Run: headless pygame with SDL's dummy video driver; simulated clock (each Clock.tick advances the game by its frame time, no real sleeping); random seed 0; keys injected as events and as key.get_pressed() state; no mouse input.
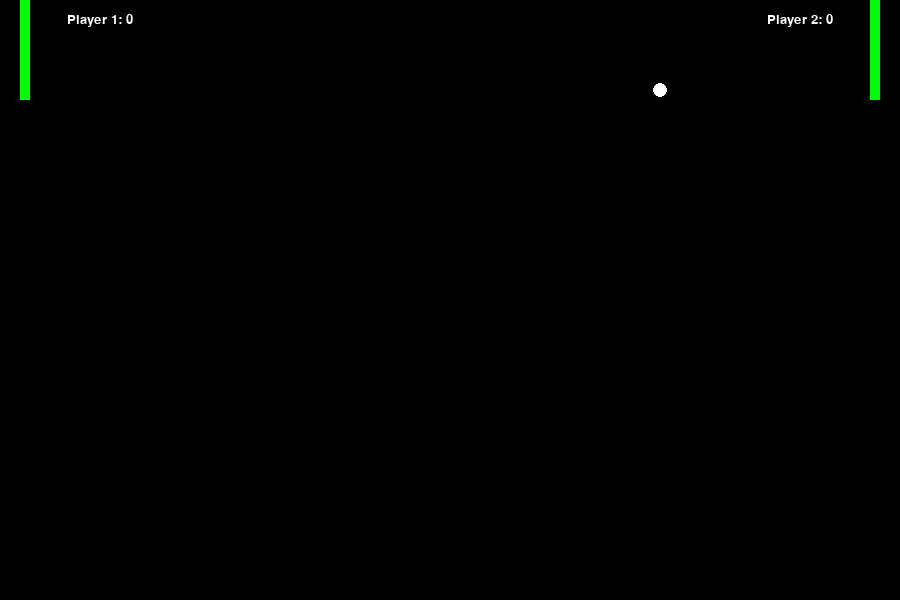
Frame 1 of 4 · flips 1–60 · no input
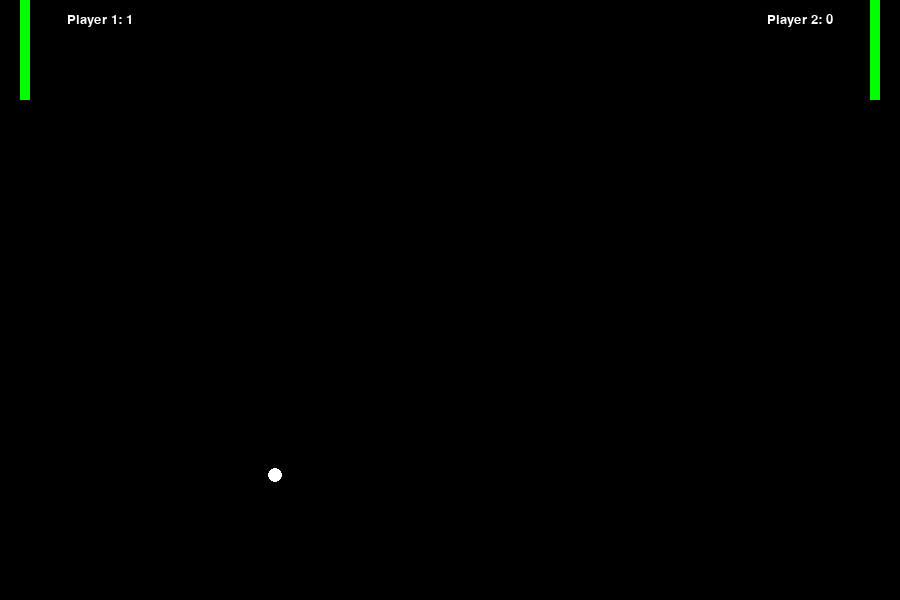
Frame 2 of 4 · flips 61–180 · tapped SPACE, RETURN · held RIGHT (→), D
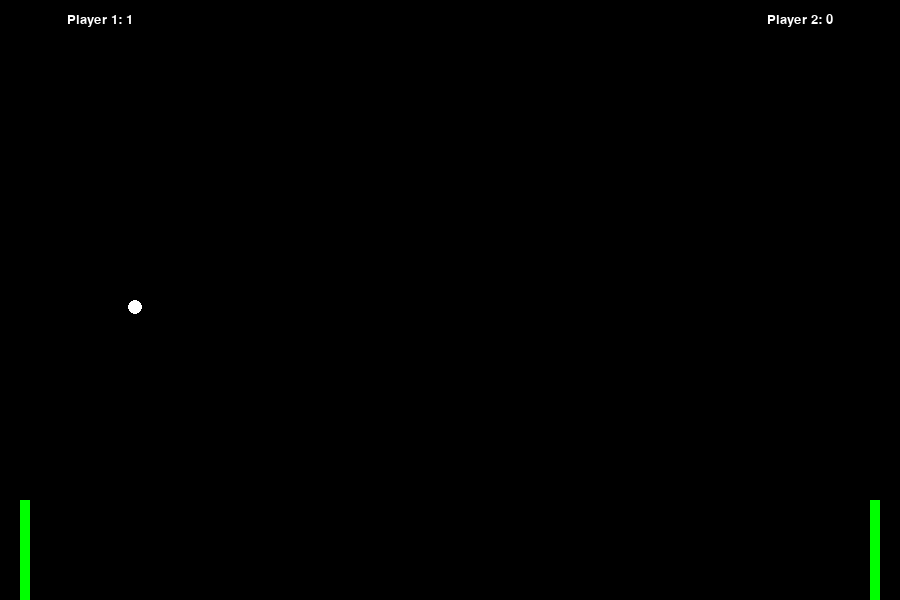
Frame 3 of 4 · flips 181–300 · held DOWN (↓), S
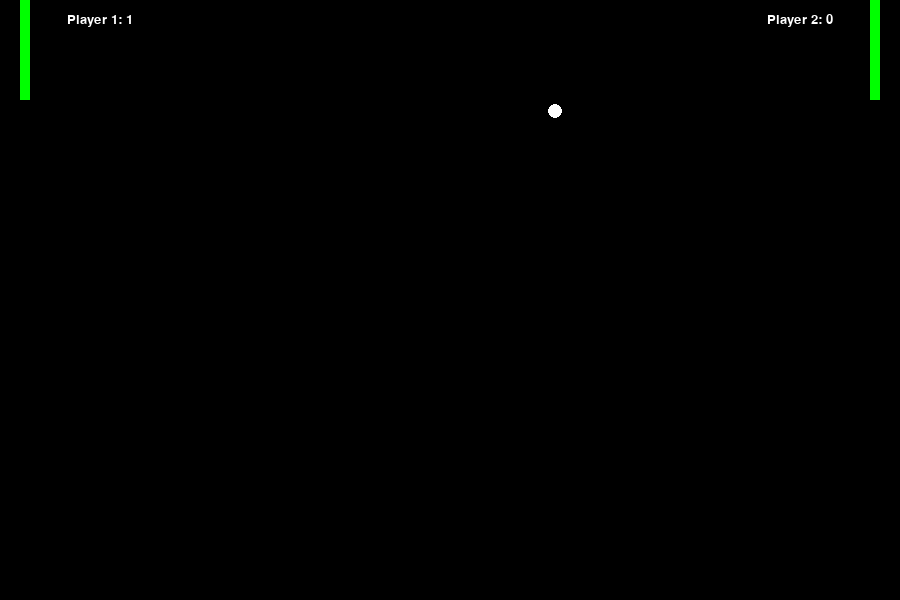
Frame 4 of 4 · flips 301–420 · held LEFT (←), A, UP (↑), W

The pygame program that drew these frames:

import pygame



class Pong():
    def __init__(self):
        pygame.init()
        pygame.font.init()
        
        self.BLACK = (0, 0, 0)
        self.WHITE = (255, 255, 255)
        self.GREEN = (0, 255, 0)
        
        self.WINDOW_SIZE = (900, 600)   
        self.WIDTH = self.WINDOW_SIZE[0]
        self.HEIGHT = self.WINDOW_SIZE[1]
             
        self.screen = pygame.display.set_mode(self.WINDOW_SIZE)
        pygame.display.set_caption("Pong")
        
        self.font = pygame.font.SysFont("Courier New", 20)
        self.fps = pygame.time.Clock()
        self.fps_value = 60
    
    def main(self):
        running = True
        player1 = Striker(20, 0, 10, 100, 10, self.GREEN)
        player2 = Striker(self.WIDTH -30, 0, 10, 100, 10, self.GREEN)
        ball = Ball(self.WIDTH // 2, self.HEIGHT // 2, 7, 7, self.WHITE)
        
        list_players = [player1, player2]
        
        player1_score, player2_score = 0, 0
        player1_yDir, player2_yDir = 0, 0
        
        while running:
            self.screen.fill(self.BLACK)
            
            for event in pygame.event.get():
                if event.type == pygame.QUIT:
                    running = False
                    pygame.quit()
                if event.type == pygame.KEYDOWN:
                    if event.key == pygame.K_w:
                        player1_yDir = -1
                    if event.key == pygame.K_s:
                        player1_yDir = 1
                    if event.key == pygame.K_UP:
                        player2_yDir = -1
                    if event.key == pygame.K_DOWN:
                        player2_yDir = 1
                if event.type == pygame.KEYUP:
                    if event.key == pygame.K_w or event.key == pygame.K_s:
                        player1_yDir = 0
                    if event.key == pygame.K_UP or event.key == pygame.K_DOWN:
                        player2_yDir = 0
            for player in list_players:
                if pygame.Rect.colliderect(ball.getRect(), player.getRect()):
                    ball.hit()
            
            player1.update(player1_yDir)
            player2.update(player2_yDir)
            point = ball.update()
            
            if point == -1:
                player1_score += 1
            elif point == 1:
                player2_score += 1
                
            if point:
                ball.reset()
            
            player1.display()
            player2.display()
            ball.display()
            
            player1.display_score(100, 20, "Player 1: ", player1_score,  self.WHITE)
            player2.display_score(self.WIDTH - 100, 20, "Player 2: ", player2_score,  self.WHITE)
            
            pygame.display.update()
            pygame.display.flip()
            self.fps.tick(self.fps_value)

class Striker:
    def __init__(self, x, y, width, height, speed, color):
        self.x = x
        self.y = y
        self.width = width
        self.height = height
        self.speed = speed
        self.color = color
    
        self.screen = Pong().screen
        self.HEIGHT = Pong().WINDOW_SIZE[1]
        self.font = Pong().font
                
        self.objRect = pygame.Rect(x, y, width, height)
        self.obj = pygame.draw.rect(self.screen, self.color, self.objRect)
        
    def display(self):
        self.obj = pygame.draw.rect(self.screen, self.color, self.objRect)
    
    def update(self, yDir):
        self.y = self.y + self.speed * yDir
        
        if self.y <= 0:
            self.y = 0
            
        elif self.y + self.height >= self.HEIGHT:
            self.y = self.HEIGHT - self.height
            
        self.objRect = (self.x, self.y, self.width, self.height)
        
    def display_score(self, x, y, text, score, color):
        text = self.font.render(text + str(score), True, color)
        textRect = text.get_rect()
        textRect.center = (x, y)
        self.screen.blit(text, textRect)
        
    def getRect(self):
        return self.objRect
    
class Ball:
    def __init__(self, x, y, radius, speed, color):
        self.x = x
        self.y = y
        self.radius = radius
        self.speed = speed
        self.color = color
        self.xDir = 1
        self.yDir = -1

        self.screen = Pong().screen
        self.HEIGHT = Pong().WINDOW_SIZE[1]
        self.WIDTH = Pong().WINDOW_SIZE[0]
        
        self.ball = pygame.draw.circle(self.screen, self.color, (self.x, self.y), self.radius)
        self.score_restraint = 1
        
    def display(self):
        self.ball = pygame.draw.circle(self.screen, self.color, (self.x, self.y), self.radius)
    
    def update(self):
        self.x += self.speed * self.xDir
        self.y += self.speed * self.yDir
        
        if self.y <= 0 or self.y >= self.HEIGHT:
            self.yDir *= -1
        
        if self.x <= 0 and self.score_restraint:
            self.score_restraint = 0
            return 1
        elif self.x >= self.WIDTH and self.score_restraint:
            self.score_restraint = 0
            return -1
        else:
            return 0
        
    def reset(self):
        self.x = self.WIDTH // 2
        self.y = self.HEIGHT // 2
        self.xDir *= -1
        self.score_restraint = 1
        
    def hit(self):
        self.xDir *= -1
        
    def getRect(self):
        return self.ball


if __name__ == '__main__':
    Pong().main()
